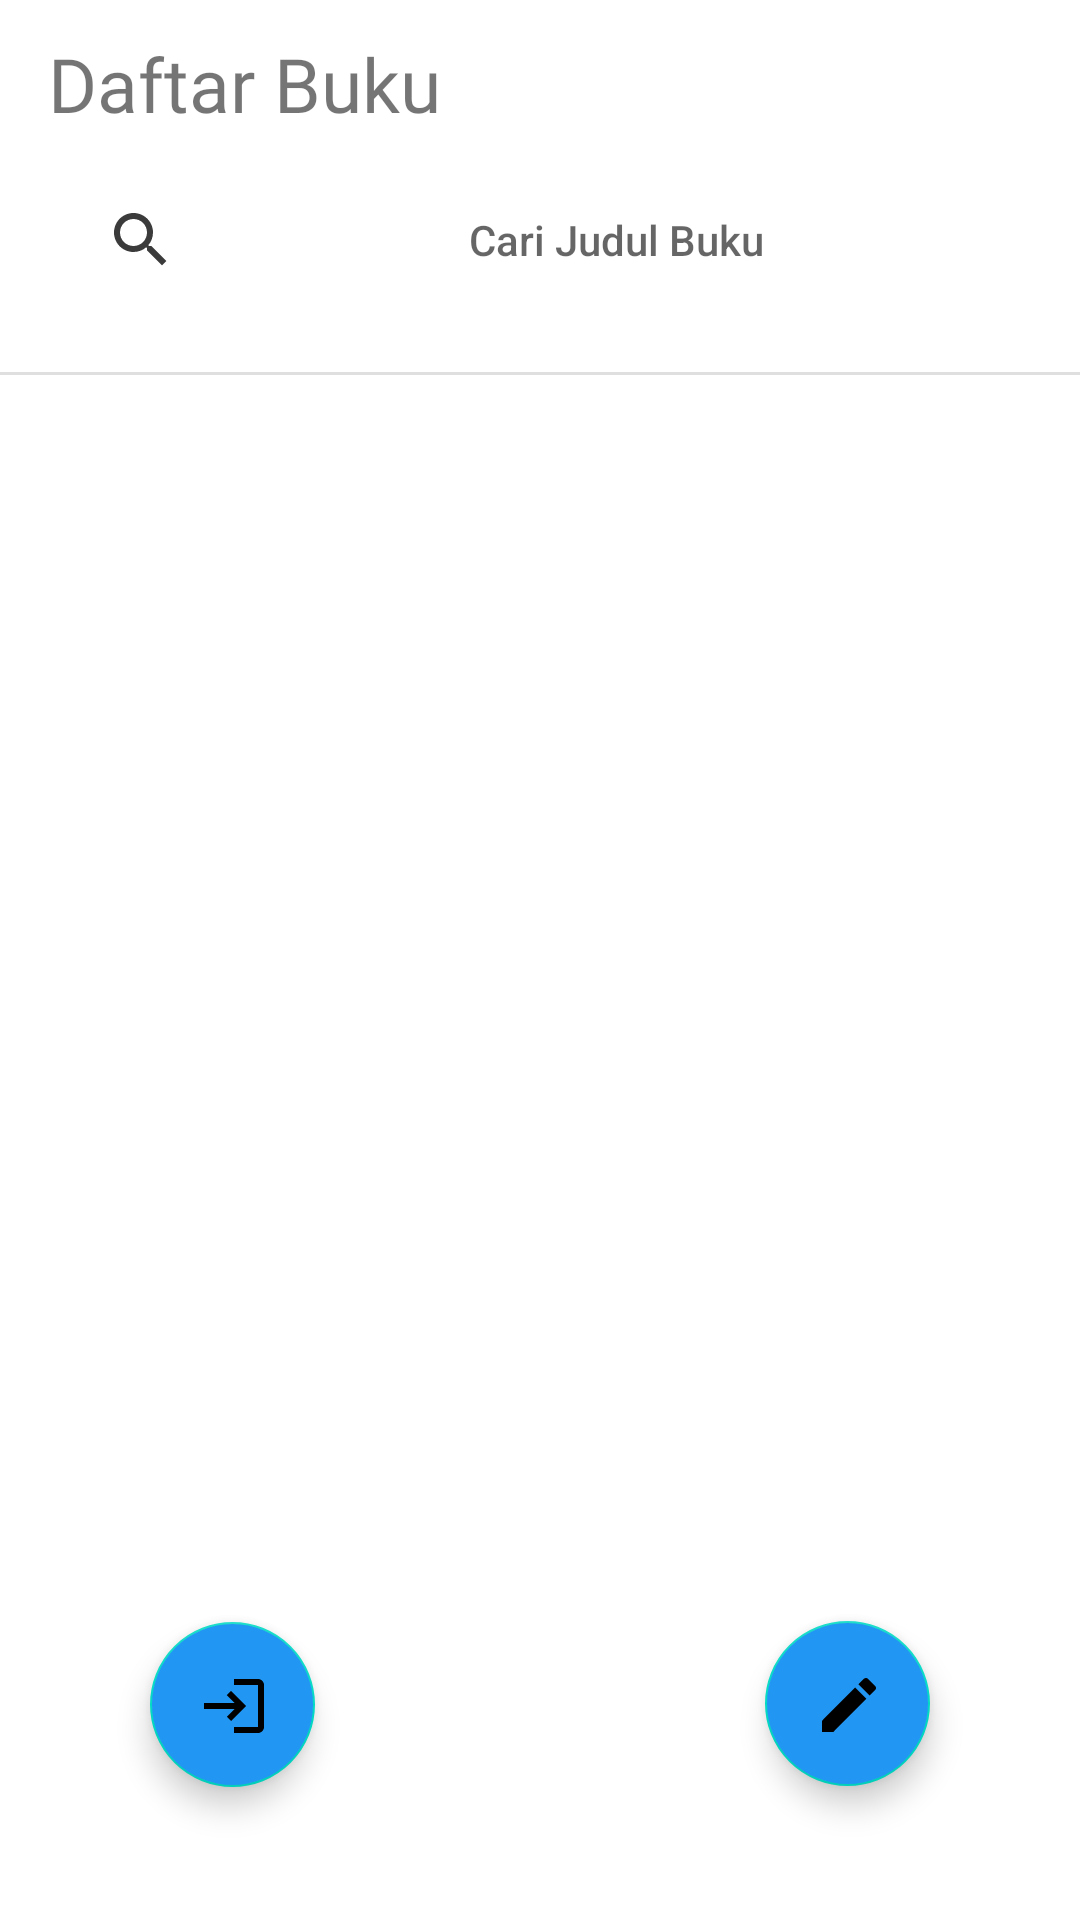

Layout XML and referenced resources for this Android screen:
<!-- AndroidManifest.xml: application theme Theme.UAS -->
<!-- res/layout/activity_main.xml -->
<?xml version="1.0" encoding="utf-8"?>
<LinearLayout
    xmlns:android="http://schemas.android.com/apk/res/android"
    xmlns:app="http://schemas.android.com/apk/res-auto"
    xmlns:tools="http://schemas.android.com/tools"
    android:layout_width="match_parent"
    android:layout_height="match_parent"
    android:orientation="vertical"
    tools:context=".MainActivity">

    <androidx.appcompat.widget.Toolbar
        android:layout_width="match_parent"
        android:layout_height="wrap_content">

        <TextView
            android:textSize="25dp"
            android:text="Daftar Buku"
            android:fontFamily="@font/poppinsbold"
            android:layout_width="match_parent"
            android:layout_height="wrap_content"/>

    </androidx.appcompat.widget.Toolbar>

    <Button
        android:drawableLeft="@drawable/ic_search"
        android:background="#00FFFFFF"
        android:id="@+id/btnCari"
        android:height="45dp"
        android:layout_marginRight="15dp"
        android:layout_marginLeft="15dp"
        android:paddingLeft="20dp"
        android:layout_width="match_parent"
        android:layout_height="wrap_content"
        android:hint="  Cari Judul Buku"/>

    <RelativeLayout
        android:layout_marginTop="20dp"
        android:background="#DFDFDF"
        android:layout_width="match_parent"
        android:layout_height="1dp"/>

    <ListView
        android:id="@+id/listview"
        android:layout_width="match_parent"
        android:layout_height="match_parent"/>

    <com.google.android.material.floatingactionbutton.FloatingActionButton
        android:id="@+id/tambahBuku"
        android:layout_gravity="right"
        android:layout_marginTop="-100dp"
        android:layout_marginRight="50dp"
        android:layout_width="55dp"
        android:layout_height="55dp"
        android:clickable="true"
        android:src="@drawable/ic_edit"
        android:backgroundTint="#2196F3"/>

    <com.google.android.material.floatingactionbutton.FloatingActionButton
        android:id="@+id/logout"
        android:layout_gravity="left"
        android:layout_marginTop="-55dp"
        android:layout_marginLeft="50dp"
        android:layout_width="55dp"
        android:layout_height="55dp"
        android:clickable="true"
        android:src="@drawable/ic_login"
        android:backgroundTint="#2196F3"/>


</LinearLayout>
<!-- resources referenced by this layout -->
<resources>
  <!-- drawable ic_edit (drawable) -->
  <vector android:height="24dp" android:tint="#3C3B3B"
      android:viewportHeight="24" android:viewportWidth="24"
      android:width="24dp" xmlns:android="http://schemas.android.com/apk/res/android">
      <path android:fillColor="@android:color/white" android:pathData="M3,17.25V21h3.75L17.81,9.94l-3.75,-3.75L3,17.25zM20.71,7.04c0.39,-0.39 0.39,-1.02 0,-1.41l-2.34,-2.34c-0.39,-0.39 -1.02,-0.39 -1.41,0l-1.83,1.83 3.75,3.75 1.83,-1.83z"/>
  </vector>
  <!-- drawable ic_login (drawable) -->
  <vector android:height="24dp" android:tint="#3C3B3B"
      android:viewportHeight="24" android:viewportWidth="24"
      android:width="24dp" xmlns:android="http://schemas.android.com/apk/res/android">
      <path android:fillColor="@android:color/white" android:pathData="M11,7L9.6,8.4l2.6,2.6H2v2h10.2l-2.6,2.6L11,17l5,-5L11,7zM20,19h-8v2h8c1.1,0 2,-0.9 2,-2V5c0,-1.1 -0.9,-2 -2,-2h-8v2h8V19z"/>
  </vector>
  <!-- drawable ic_search (drawable) -->
  <vector android:height="24dp" android:tint="#3C3B3B"
      android:viewportHeight="24" android:viewportWidth="24"
      android:width="24dp" xmlns:android="http://schemas.android.com/apk/res/android">
      <path android:fillColor="@android:color/white" android:pathData="M15.5,14h-0.79l-0.28,-0.27C15.41,12.59 16,11.11 16,9.5 16,5.91 13.09,3 9.5,3S3,5.91 3,9.5 5.91,16 9.5,16c1.61,0 3.09,-0.59 4.23,-1.57l0.27,0.28v0.79l5,4.99L20.49,19l-4.99,-5zM9.5,14C7.01,14 5,11.99 5,9.5S7.01,5 9.5,5 14,7.01 14,9.5 11.99,14 9.5,14z"/>
  </vector>
  <style name="Theme.UAS" parent="Theme.MaterialComponents.DayNight.NoActionBar">
          
          <item name="colorPrimary">@color/purple_500</item>
          <item name="colorPrimaryVariant">@color/purple_700</item>
          <item name="colorOnPrimary">@color/white</item>
          
          <item name="colorSecondary">@color/teal_200</item>
          <item name="colorSecondaryVariant">@color/teal_700</item>
          <item name="colorOnSecondary">@color/black</item>
          
          <item name="android:statusBarColor" tools:targetApi="l">?attr/colorPrimaryVariant</item>
          
      </style>
  <!-- not gathered from this repository: default colours our renderer supplied (Android Studio template values) -->
  <color name="purple_500">#FF6200EE</color>
  <color name="purple_700">#FF3700B3</color>
  <color name="teal_200">#FF03DAC5</color>
  <color name="teal_700">#FF018786</color>
  <color name="black">#FF000000</color>
  <color name="white">#FFFFFFFF</color>
</resources>
